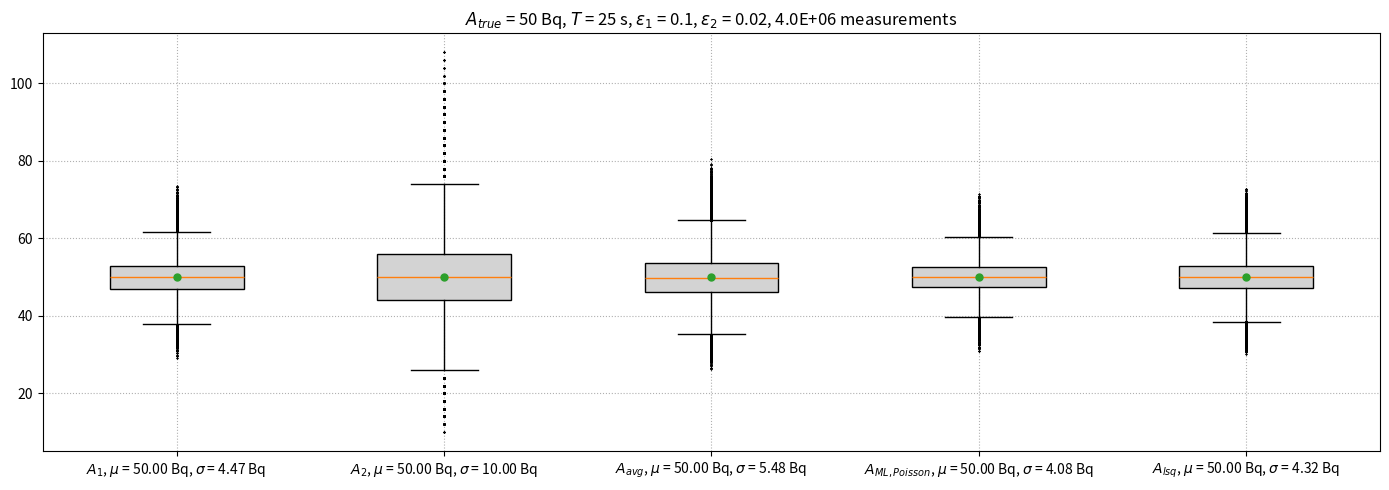

Generate this figure with matplotlib: (Note: this script raises an exception after producing the figure.)
"""script showing different estimator of activity detection for a source in front of 2 detectors"""

import numpy as np
import matplotlib.pyplot as plt

A = 50  # activity of the source in Bq
T = 25  # measurement time in seconds
n = 4000000  # number of repeated measurements

# efficiencies of the two detectors
eps1 = 1 / 10
eps2 = 1 / 50

# expected counts in the two detectors
exp1 = A * T * eps1
exp2 = A * T * eps2

# number of counts in the two detectors
x = np.random.poisson(exp1, n)
y = np.random.poisson(exp2, n)

# 1st estimator: taking results of first detector only
A1 = x / (eps1 * T)
# 2nd estimator: taking results of second detector only
A2 = y / (eps2 * T)
# 3rd estimator: taking average of A1 and A2
A_avg = (A1 + A2) / 2
# 4th estimator: Poisson ML solution
A_poiss = (x + y) / ((eps1 + eps2) * T)
# 5th estimator: unweighted LS estimator
A_lsq = (eps1 * x + eps2 * y) / ((eps1**2 + eps2**2) * T)

# %% plot histograms of the estimators

fig, ax = plt.subplots(1, 1, figsize=(14, 5), tight_layout=True)
ax.boxplot(
    [A1, A2, A_avg, A_poiss, A_lsq],
    showmeans=True,
    patch_artist=True,
    boxprops=dict(facecolor="lightgray"),
    flierprops=dict(marker="x", markersize=1),
    meanprops=dict(marker="o", markersize=5),
    tick_labels=[
        f"$A_1$, $\\mu$ = {A1.mean():.2f} Bq, $\\sigma$ = {A1.std():.2f} Bq",
        f"$A_2$, $\\mu$ = {A2.mean():.2f} Bq, $\\sigma$ = {A2.std():.2f} Bq",
        f"$A_{{avg}}$, $\\mu$ = {A_avg.mean():.2f} Bq, $\\sigma$ = {A_avg.std():.2f} Bq",
        f"$A_{{ML,Poisson}}$, $\\mu$ = {A_poiss.mean():.2f} Bq, $\\sigma$ = {A_poiss.std():.2f} Bq",
        f"$A_{{lsq}}$, $\\mu$ = {A_lsq.mean():.2f} Bq, $\\sigma$ = {A_lsq.std():.2f} Bq",
    ],
)
ax.grid(ls=":")
ax.set_title(
    f"$A_{{true}}$ = {A} Bq, $T$ = {T} s, $\\epsilon_1$ = {eps1}, $\\epsilon_2$ = {eps2}, {n:.1E} measurements"
)
fig.savefig("../figs/two_dect_act_estimate.png", dpi=300)
fig.show()
